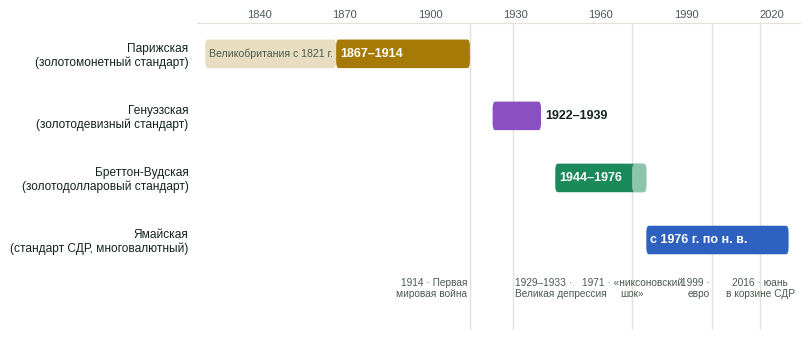
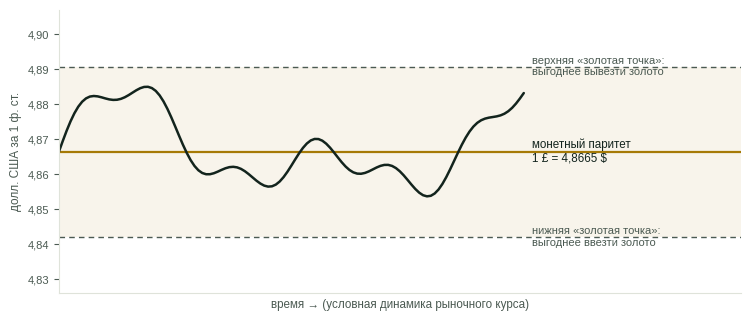
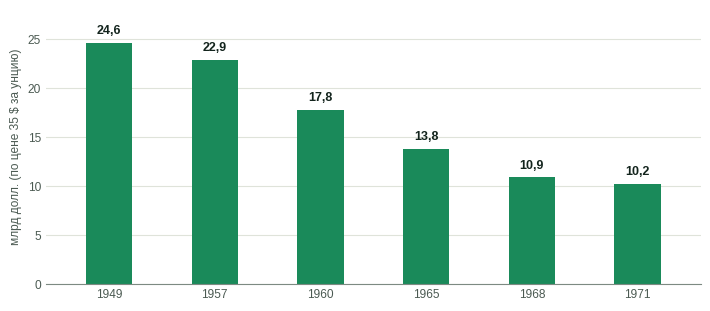

These charts were generated, in order, by the following Python code:
"""Рисунки для доклада «Парижская, Генуэзская, Бреттон-Вудская и Ямайская валютные системы».

Запуск: python3 figures.py <папка_для_png>
"""
import sys
from pathlib import Path

import matplotlib

matplotlib.use("Agg")
import matplotlib.pyplot as plt
from matplotlib.patches import FancyBboxPatch

OUT = Path(sys.argv[1] if len(sys.argv) > 1 else ".")
OUT.mkdir(parents=True, exist_ok=True)

# Цвета эпох (проверены на различимость, в т.ч. при дальтонизме)
PARIS, GENOA, BW, JAM = "#a67a06", "#8a4fc0", "#1a8a5a", "#2f62c0"
INK, INK2, MUTED, GRID = "#13241d", "#4b5a52", "#7d8a82", "#dfe3da"

plt.rcParams.update({
    "font.family": "Liberation Sans",
    "font.size": 10,
    "axes.edgecolor": MUTED,
    "axes.labelcolor": INK2,
    "xtick.color": INK2,
    "ytick.color": INK2,
    "text.color": INK,
})


def rounded_bar(ax, x0, x1, y, h, color, alpha=1.0):
    ax.add_patch(FancyBboxPatch((x0, y - h / 2), x1 - x0, h,
                                boxstyle="round,pad=0,rounding_size=0.9",
                                linewidth=0, facecolor=color, alpha=alpha,
                                mutation_aspect=0.12))


# ---------- Рисунок 1. Эволюция мировой валютной системы ----------
fig, ax = plt.subplots(figsize=(8.2, 3.5), dpi=220)
rows = [
    ("Парижская\n(золотомонетный стандарт)", 1867, 1914, PARIS, "1867–1914"),
    ("Генуэзская\n(золотодевизный стандарт)", 1922, 1939, GENOA, "1922–1939"),
    ("Бреттон-Вудская\n(золотодолларовый стандарт)", 1944, 1976, BW, "1944–1976"),
    ("Ямайская\n(стандарт СДР, многовалютный)", 1976, 2026, JAM, "с 1976 г. по н. в."),
]
ys = []
for i, (name, a, b, c, lab) in enumerate(rows):
    y = len(rows) - 1 - i
    ys.append(y)
    rounded_bar(ax, a, b, y, 0.46, c)
    if b - a >= 25:
        ax.text(a + 1.4, y, lab, va="center", ha="left", color="white", fontsize=9, fontweight="bold")
    else:
        ax.text(b + 1.4, y, lab, va="center", ha="left", color=INK, fontsize=9, fontweight="bold")
ax.set_yticks(ys)
ax.set_yticklabels([r[0] for r in rows], fontsize=8.6, color=INK, linespacing=1.15)
ax.tick_params(axis="y", length=0, pad=6)

# Ранний этап Парижской системы: фактический золотой стандарт Великобритании
rounded_bar(ax, 1821, 1867, 3, 0.46, PARIS, alpha=0.25)
ax.text(1844, 3, "Великобритания с 1821 г.", va="center", ha="center", fontsize=7.6, color=INK2)
# Фактический распад Бреттон-Вудса (1971–1976)
rounded_bar(ax, 1971, 1976, 1, 0.46, "white", alpha=0.5)

events = [(1914, "1914 · Первая\nмировая война", "right"), (1929, "1929–1933 ·\nВеликая депрессия", "left"),
          (1971, "1971 · «никсоновский\nшок»", "center"), (1999, "1999 ·\nевро", "right"),
          (2016, "2016 · юань\nв корзине СДР", "center")]
for x, t, ha in events:
    ax.axvline(x, color=GRID, lw=1, zorder=0)
    dx = {"right": -0.8, "left": 0.8, "center": 0}[ha]
    ax.text(x + dx, -0.62, t, ha=ha, va="top", fontsize=7.3, color=INK2, linespacing=1.1)

ax.set_xlim(1818, 2030)
ax.set_ylim(-1.45, 3.5)
ax.set_xticks([1840, 1870, 1900, 1930, 1960, 1990, 2020])
ax.tick_params(axis="x", length=0, pad=2, labelsize=8)
ax.xaxis.set_ticks_position("top")
for s_ in ("left", "right", "bottom"):
    ax.spines[s_].set_visible(False)
ax.spines["top"].set_color(GRID)
fig.tight_layout()
fig.savefig(OUT / "fig1_timeline.png", facecolor="white")
plt.close(fig)

# ---------- Рисунок 2. Механизм «золотых точек» ----------
import math

fig, ax = plt.subplots(figsize=(7.6, 3.3), dpi=220)
parity = 4.8665
up, lo = parity * 1.005, parity * 0.995
t = [i / 10 for i in range(0, 121)]
rate = [parity + 0.0205 * math.sin(x * 0.9) * math.cos(x * 0.23) + 0.004 * math.sin(x * 3.1) for x in t]
ax.axhspan(lo, up, color=PARIS, alpha=0.08, lw=0)
ax.axhline(parity, color=PARIS, lw=1.6)
ax.axhline(up, color=INK2, lw=1, ls=(0, (4, 3)))
ax.axhline(lo, color=INK2, lw=1, ls=(0, (4, 3)))
ax.plot(t, rate, color=INK, lw=1.8, solid_capstyle="round")
ax.text(12.2, parity, "монетный паритет\n1 £ = 4,8665 $", va="center", fontsize=8.4, color=INK)
ax.text(12.2, up, "верхняя «золотая точка»:\nвыгоднее вывезти золото", va="center", fontsize=8.0, color=INK2)
ax.text(12.2, lo, "нижняя «золотая точка»:\nвыгоднее ввезти золото", va="center", fontsize=8.0, color=INK2)
ax.set_xlim(0, 17.6)
ax.set_ylim(4.826, 4.907)
ax.set_xticks([])
ax.set_ylabel("долл. США за 1 ф. ст.", fontsize=8.6)
ax.tick_params(axis="y", labelsize=8)
ax.yaxis.set_major_formatter(matplotlib.ticker.FuncFormatter(lambda v, _: f"{v:.2f}".replace(".", ",")))
ax.set_xlabel("время → (условная динамика рыночного курса)", fontsize=8.4, color=INK2)
for s in ("top", "right"):
    ax.spines[s].set_visible(False)
ax.spines["bottom"].set_color(GRID)
ax.spines["left"].set_color(GRID)
fig.tight_layout()
fig.savefig(OUT / "fig2_gold_points.png", facecolor="white")
plt.close(fig)

# ---------- Рисунок 3. Золотой запас США, 1949–1971 ----------
years = ["1949", "1957", "1960", "1965", "1968", "1971"]
vals = [24.6, 22.9, 17.8, 13.8, 10.9, 10.2]
fig, ax = plt.subplots(figsize=(7.2, 3.2), dpi=220)
xs = range(len(years))
ax.bar(list(xs), vals, width=0.44, color=BW, linewidth=0)
for x, v in zip(xs, vals):
    ax.text(x, v + 0.6, f"{v:.1f}".replace(".", ","), ha="center", va="bottom", fontsize=9, color=INK, fontweight="bold")
ax.set_xticks(list(xs))
ax.set_xticklabels(years)
ax.set_xlim(-0.6, len(years) - 0.4)
ax.set_ylim(0, 28)
ax.set_yticks([0, 5, 10, 15, 20, 25])
ax.grid(axis="y", color=GRID, lw=0.8)
ax.set_axisbelow(True)
ax.set_ylabel("млрд долл. (по цене 35 $ за унцию)", fontsize=8.6)
ax.tick_params(length=0, labelsize=8.6)
for s in ("top", "right", "left"):
    ax.spines[s].set_visible(False)
ax.spines["bottom"].set_color(MUTED)
fig.tight_layout()
fig.savefig(OUT / "fig3_us_gold.png", facecolor="white")
plt.close(fig)

print("ok:", sorted(p.name for p in OUT.glob("*.png")))
